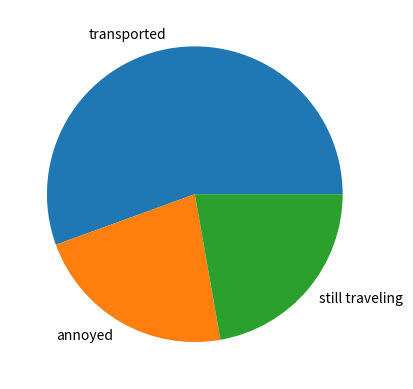

Reproduce this figure in Python.
import matplotlib.pyplot as plt

fig, ax = plt.subplots()

def pie_split(transported=int, annoyed=int, spawned=int) -> None:
    labels = ['transported', 'annoyed', 'still traveling']
    traveling = spawned - (transported + annoyed)
    sizes = [transported, annoyed, traveling]
    ax.pie(sizes, labels=labels)
    plt.show()

def elevator_efficiency(transported=int, elevators=list) -> None:
    values = []
    labels = []
    for i in range(len(elevators)):
        if elevators[i].capacity <= 1000:
            labels.append(f"Elevator {i}:small")
        else:
            labels.append(f"Elevator {i}:big")
        transported_elevator = elevators[i].passengers_transported
        values.append(transported_elevator/transported*100)
    plt.bar(labels, values)
    plt.ylabel('transported/elevator')
    plt.show()



if __name__ == "__main__":
    #def elevator_effectiveness
    pie_split(5, 2, 9)
